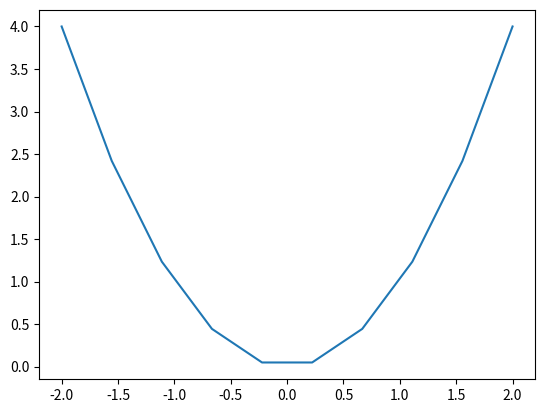

This chart was generated by the following Python code: (Note: this script raises an exception after producing the figure.)
#!/usr/bin/env python3
# -*- coding: utf-8 -*-

# =============================================================================
# 6. Plotting
# =============================================================================

print("\n6. Plotting\n-----------")

# 6.2 linspace function
import numpy as np

x = np.linspace(-2, 2, 10)

print("\n6.2 linspace function \n---------------------")
print(f"x = {x}")

# 6.2 Line plot
import matplotlib.pyplot as plt

x = np.linspace(-2, 2, 10)
y = x ** 2

fig, ax = plt.subplots()
plt.plot(x, y)
plt.savefig('../programming-labs/_images/6_Line_plot_1.png', dpi=300)
plt.show()

x = np.linspace(-2, 2, 50)
y = x ** 2
plt.plot(x, y)
plt.savefig('../programming-labs/_images/6_Line_plot_2.png', dpi=300)
plt.show()

# 6.2.1 Plot styles
fig, ax = plt.subplots()
plt.plot(x, y, 'b-o')
plt.savefig('../programming-labs/_images/6_Line_plot_3.png', dpi=300)
plt.show()

# 6.2.2 Axis labels and titles
fig, ax = plt.subplots()
plt.plot(x, y, 'b-o')
plt.xlabel('x')
plt.ylabel('y')
plt.title('y = x^2')
plt.savefig('../programming-labs/_images/6_Line_plot_4.png', dpi=300)
plt.show()

# 6.2.3 Font properties
fig, ax = plt.subplots()
plt.plot(x, y, 'b-o')
plt.xlabel('x', fontsize=14)
plt.ylabel('y', fontsize=14)
plt.title('y = x^2', fontsize=16, color='red')
plt.savefig('../programming-labs/_images/6_Line_plot_5.png', dpi=300)
plt.show()

# 6.2.2.2 LaTeX in labels
fig, ax = plt.subplots()
plt.plot(x, y, 'b-o')
plt.xlabel('$x$', fontsize=14)
plt.ylabel('$y$', fontsize=14)
plt.title('$y = x^2$', fontsize=16, color='red')
plt.savefig('../programming-labs/_images/6_Line_plot_6.png', dpi=300)
plt.show()

# 6.2.3 Save plot to file
fig.savefig('myplot.png')

# 6.2.4.1 Axis limits
fig, ax = plt.subplots()
plt.plot(x, y, 'b-o')
plt.xlabel('$x$', fontsize=14)
plt.ylabel('$y$', fontsize=14)
plt.title('$y = x^2$', fontsize=16, color='red')
plt.xlim(0, 2)
plt.ylim(-1, 5)
plt.savefig('../programming-labs/_images/6_Line_plot_7.png', dpi=300)
plt.show()

# 6.2.4.2 Aspect ratio
fig, ax = plt.subplots()
plt.plot(x, y, 'b-o')
plt.xlabel('$x$', fontsize=14)
plt.ylabel('$y$', fontsize=14)
plt.title('$y = x^2$', fontsize=16, color='red')
ax.set_aspect(0.25)
plt.savefig('../programming-labs/_images/6_Line_plot_8.png', dpi=300)
plt.show()

# 6.3 Multiple plots on the same axes
x = np.linspace(-2, 2, 100)
y1 = x ** 2
y2 = x ** 3
y3 = x ** 4

fig, ax = plt.subplots()
plt.plot(x, y1)
plt.plot(x, y2)
plt.plot(x, y3)
plt.xlabel('$x$')
plt.ylabel('$y$')
plt.savefig('../programming-labs/_images/6_Multiple_plots_1.png', dpi=300)
plt.show()

# 6.3.1 Adding a legend to a plot
fig, ax = plt.subplots()
plt.plot(x, y1, label='$y = x^2$')
plt.plot(x, y2, label='$y = x^3$')
plt.plot(x, y3, label='$y = x^4$')
plt.xlabel('$x$')
plt.ylabel('$y$')
plt.legend()
plt.savefig('../programming-labs/_images/6_Multiple_plots_2.png', dpi=300)
plt.show()

# 6.4 Scatter plot
x = np.random.rand(100)
y = np.random.rand(100)

fig, ax = plt.subplots()
plt.scatter(x, y, color='r', marker='o')
plt.xlim(0, 1)
plt.ylim(0, 1)
plt.xlabel('$x$')
plt.ylabel('$y$')
plt.savefig('../programming-labs/_images/6_Scatter_plot_1.png', dpi=300)
plt.show()

# 6.5 Mesh grid
x = np.linspace(0, 4, 5)
y = np.linspace(0, 3, 4)
X, Y = np.meshgrid(x, y)

print("\n6.5 Mesh grid\n-------------")
print(f"x = {x}")
print(f"y = {y}")
print(f"\nX = \n{X}")
print(f"\nY = \n{Y}")

# 6.5 Plot surface
x = np.linspace(-1, 1, 30)
y = np.linspace(-1, 1, 30)
X, Y = np.meshgrid(x, y)
Z = np.sin(np.pi * X) * np.sin(np.pi * Y)

from mpl_toolkits.mplot3d import Axes3D

fig = plt.figure()
ax = plt.axes(projection='3d')
ax.plot_surface(X, Y, Z)
plt.xlabel('$x$')
plt.ylabel('$y$')
plt.title('$f(x,y) = \sin(\pi x)\sin(\pi y)$')
plt.savefig('../programming-labs/_images/6_Surface_plot_1.png', dpi=300)
plt.show()

# 6.5.1 Colormaps
fig = plt.figure()
ax = plt.axes(projection='3d')
ax.plot_surface(X, Y, Z, cmap='jet')
plt.xlabel('$x$')
plt.ylabel('$y$')
plt.title('$f(x,y) = \sin(\pi x)\sin(\pi y)$')
plt.savefig('../programming-labs/_images/6_Surface_plot_2.png', dpi=300)
plt.show()

# 6.5.2 Line colour
fig = plt.figure()
ax = plt.axes(projection='3d')
ax.plot_surface(X, Y, Z, cmap='jet', edgecolor='k')
plt.xlabel('$x$')
plt.ylabel('$y$')
plt.title('$f(x,y) = \sin(\pi x)\sin(\pi y)$')
plt.savefig('../programming-labs/_images/6_Surface_plot_3.png', dpi=300)
# plt.show()

# 6.5.3 View angle
ax.view_init(elev=20,azim=30)
plt.show()

# 6.6 Contour plot
fig, ax = plt.subplots()
plt.contour(X, Y, Z)
plt.xlabel('$x$')
plt.ylabel('$y$')
plt.savefig('../programming-labs/_images/6_Contour_plot_1.png', dpi=300)
plt.show()

# 6.6.1 Contour lines
fig, ax = plt.subplots()
plt.contour(X, Y, Z, 15)
plt.xlabel('$x$')
plt.ylabel('$y$')
plt.savefig('../programming-labs/_images/6_Contour_plot_2.png', dpi=300)
plt.show()

# 6.6.2 Contour labels
fig, ax = plt.subplots()
my_contour = plt.contour(X, Y, Z, 12)
ax.clabel(my_contour)
plt.xlabel('$x$')
plt.ylabel('$y$')
plt.savefig('../programming-labs/_images/6_Contour_plot_3.png', dpi=300)
plt.show()

# 6.7 Image plots
img = np.random.rand(10, 10)

plt.imshow(img)
plt.savefig('../programming-labs/_images/6_Image_plots_1.png', dpi=300)
plt.show()

# 6.7.1 Reading an image file
import matplotlib.image as mpimg

img = mpimg.imread('flower.jpg')

# Determine figure size based on the image size
height, width, colours = img.shape

print("\n6.7.1 Reading an image file\n---------------------------")
print(f"width       : {width}\nheight      : {height}\nno. colours : {colours}")

# Plot image
plt.imshow(img)
plt.savefig('../programming-labs/_images/6_Image_plots_2.png', dpi=300)
plt.show()

# 6.7.2 Image processing
img2 = np.copy(img)
img2[:,:,0] = 0

plt.imshow(img2)
plt.savefig('../programming-labs/_images/6_Image_plots_3.png', dpi=300)
plt.show()
